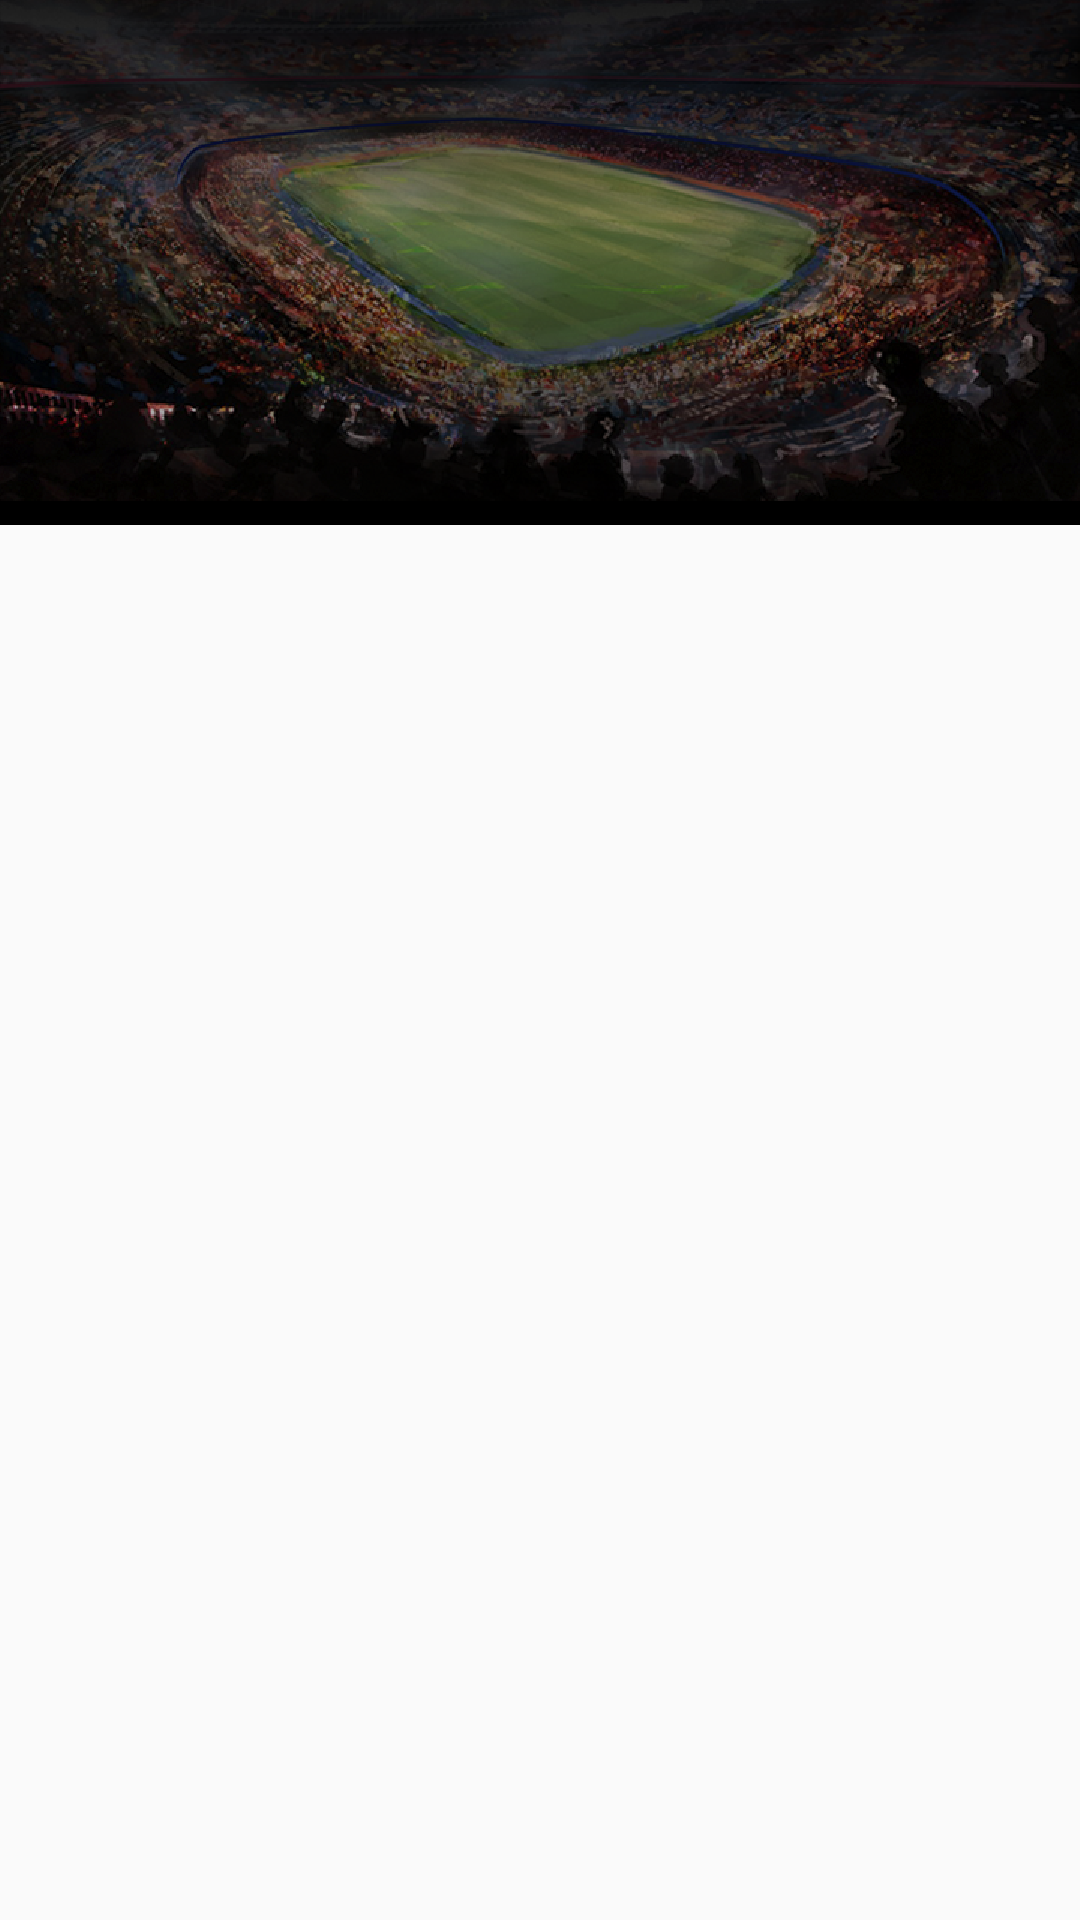

Produce the Android XML layout that renders to this screen, including the resource entries it uses.
<!-- AndroidManifest.xml: application theme DesignDef -->
<!-- res/layout/header_list_teams.xml -->
<?xml version="1.0" encoding="utf-8"?>
<LinearLayout xmlns:android="http://schemas.android.com/apk/res/android"
    android:orientation="vertical" android:layout_width="match_parent"
    android:layout_height="match_parent"
    >

    <LinearLayout
        android:layout_width="match_parent"
        android:layout_height="wrap_content"
        android:background="@drawable/fondomxm">


    </LinearLayout>

</LinearLayout>
<!-- resources referenced by this layout -->
<resources>
  <!-- drawable fondomxm: png bitmap (drawable-hdpi, 224743 bytes) -->
  <style name="DesignDef" parent="Theme.AppCompat.Light.NoActionBar">
  
          
      </style>
</resources>
